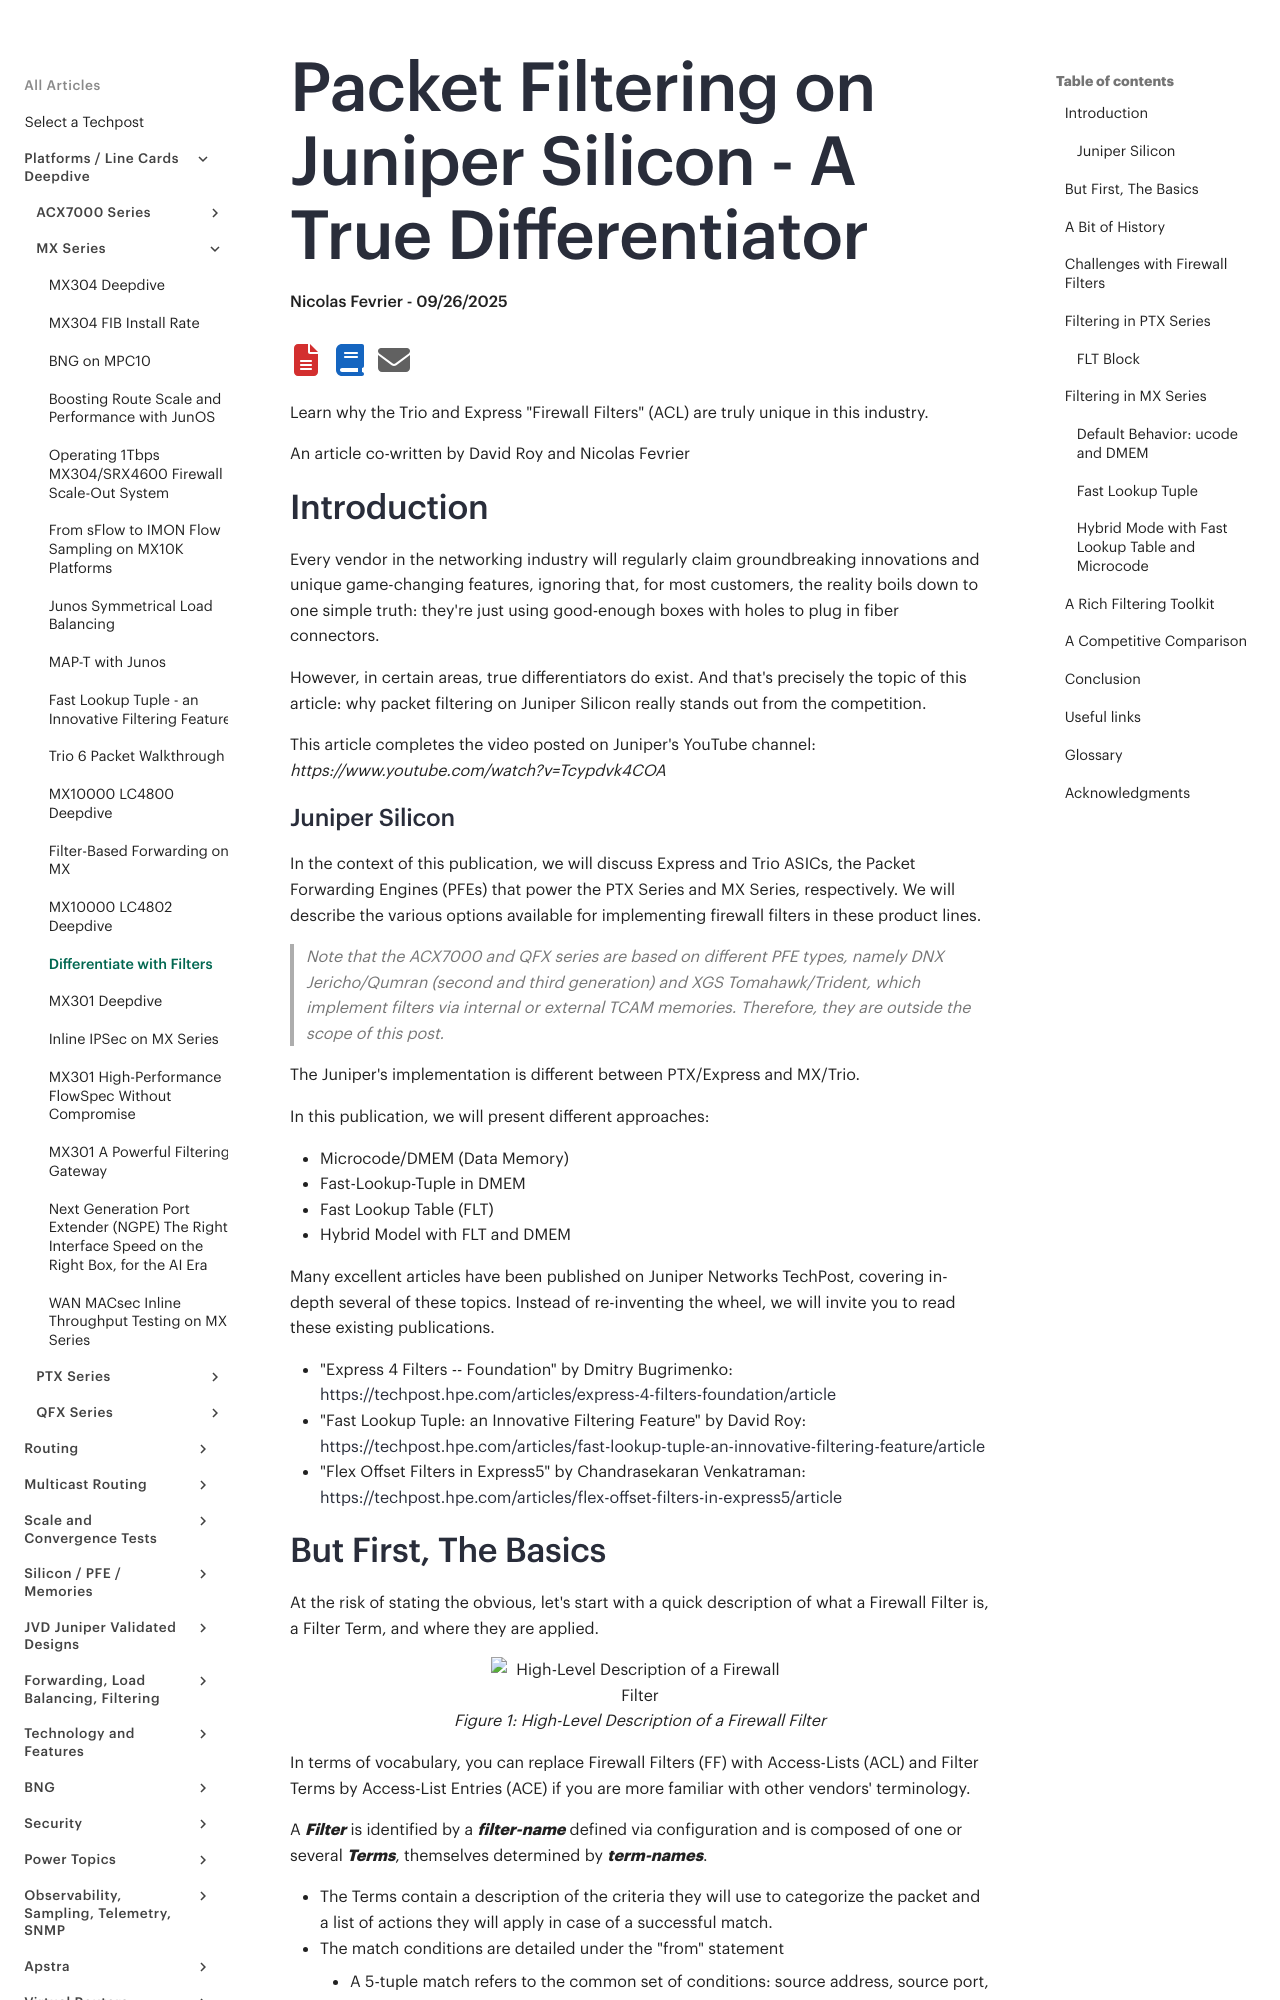

repository: Juniper/techpost · page: articles/packet-filtering-on-juniper-silicon/article/index.html · generator: mkdocs

# Packet Filtering on Juniper Silicon - A True Differentiator

**Nicolas Fevrier - 09/26/2025**

Learn why the Trio and Express "Firewall Filters" (ACL) are truly unique in this industry.

An article co-written by David Roy and Nicolas Fevrier

## Introduction

Every vendor in the networking industry will regularly claim groundbreaking innovations and unique game-changing features, ignoring that, for most customers, the reality boils down to one simple truth: they're just using good-enough boxes with holes to plug in fiber connectors.

However, in certain areas, true differentiators do exist. And that's precisely the topic of this article: why packet filtering on Juniper Silicon really stands out from the competition.

This article completes the video posted on Juniper's YouTube channel: *https://www.youtube.com/watch?v=Tcypdvk4COA*

### Juniper Silicon

In the context of this publication, we will discuss Express and Trio ASICs, the Packet Forwarding Engines (PFEs) that power the PTX Series and MX Series, respectively. We will describe the various options available for implementing firewall filters in these product lines.

> *Note that the ACX7000 and QFX series are based on different PFE types, namely DNX Jericho/Qumran (second and third generation) and XGS Tomahawk/Trident, which implement filters via internal or external TCAM memories. Therefore, they are outside the scope of this post.*

The Juniper's implementation is different between PTX/Express and MX/Trio.

In this publication, we will present different approaches:

- Microcode/DMEM (Data Memory)
- Fast-Lookup-Tuple in DMEM
- Fast Lookup Table (FLT)
- Hybrid Model with FLT and DMEM

Many excellent articles have been published on Juniper Networks TechPost, covering in-depth several of these topics. Instead of re-inventing the wheel, we will invite you to read these existing publications.

- "Express 4 Filters -- Foundation" by Dmitry Bugrimenko: [https://techpost.hpe.com/articles/express-4-filters-foundation/article](https://techpost.hpe.com/articles/express-4-filters-foundation/article)
- "Fast Lookup Tuple: an Innovative Filtering Feature" by David Roy: [https://techpost.hpe.com/articles/fast-lookup-tuple-an-innovative-filtering-feature/article](https://techpost.hpe.com/articles/fast-lookup-tuple-an-innovative-filtering-feature/article)
- "Flex Offset Filters in Express5" by Chandrasekaran Venkatraman: [https://techpost.hpe.com/articles/flex-offset-filters-in-express5/article](https://techpost.hpe.com/articles/flex-offset-filters-in-express5/article)
